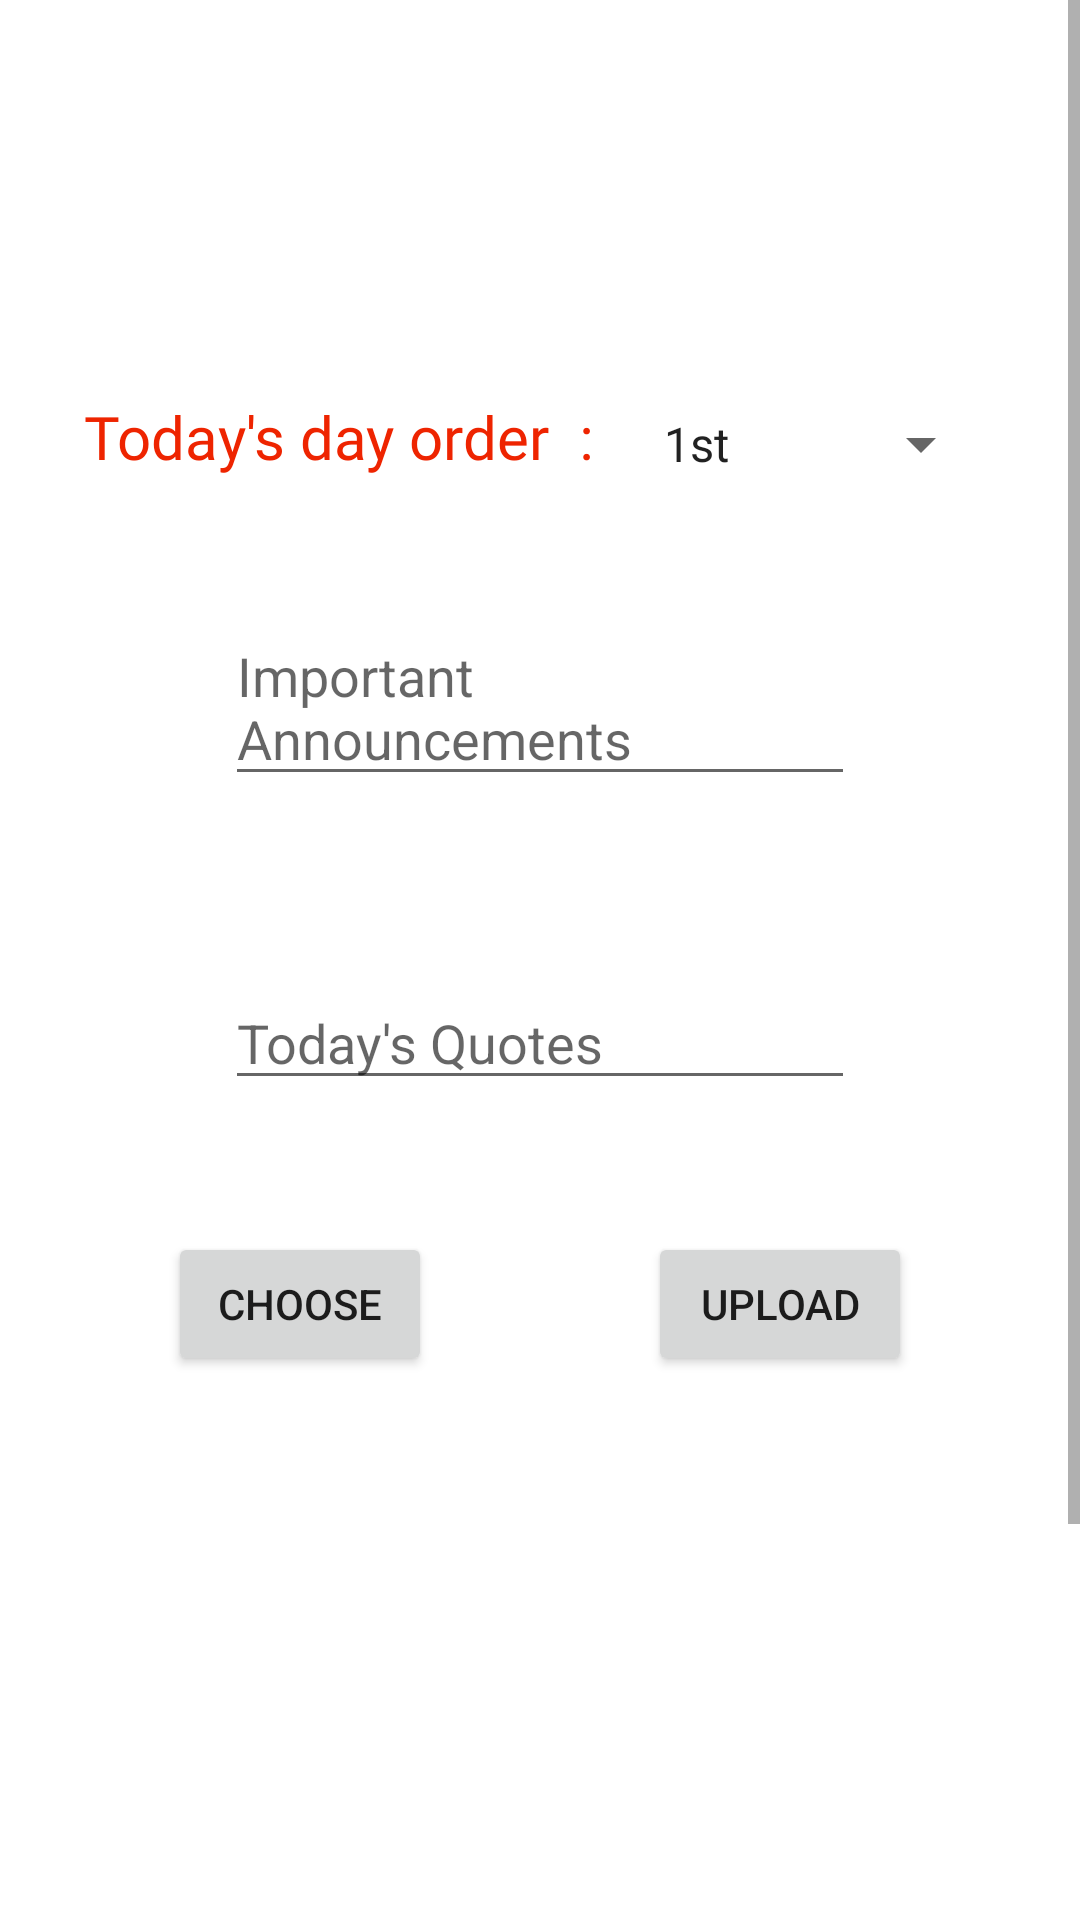

Here is an Android app screen rendered from its layout file. Give the layout XML and the strings, colors and styles it references.
<!-- AndroidManifest.xml: application theme Theme.TheNewCollege -->
<!-- res/layout/activity_office_admin_panel.xml -->
<?xml version="1.0" encoding="utf-8"?>
<ScrollView

    xmlns:android="http://schemas.android.com/apk/res/android"
    xmlns:app="http://schemas.android.com/apk/res-auto"
    xmlns:tools="http://schemas.android.com/tools"
    android:layout_width="match_parent"
    android:layout_height="wrap_content"
    android:fillViewport="true"
    tools:ignore="SpeakableTextPresentCheck"
    tools:layout_editor_absoluteX="1dp"
    tools:layout_editor_absoluteY="1dp">


<androidx.constraintlayout.widget.ConstraintLayout
    android:layout_width="match_parent"
    android:layout_height="match_parent"
    tools:context=".OfficeAdminPanel">

    

    <TextView
        android:id="@+id/tvdayorder"
        android:layout_width="wrap_content"
        android:layout_height="wrap_content"
        android:layout_marginStart="28dp"
        android:layout_marginTop="132dp"
        android:fontFamily="@font/aldrich"
        android:text="Today's day order  :"
        android:textAllCaps="false"
        android:textColor="#EE2400"
        android:textSize="20sp"
        app:layout_constraintStart_toStartOf="parent"
        app:layout_constraintTop_toTopOf="parent" />

    <Spinner
        android:id="@+id/spnrdayorder"
        android:layout_width="wrap_content"
        android:layout_height="wrap_content"
        android:layout_marginTop="124dp"
        android:contentDescription="@string/appbar_scrolling_view_behavior"
        android:drawSelectorOnTop="true"
        android:entries="@array/spinnerItems"
        android:minHeight="48dp"
        android:spinnerMode="dropdown"
        app:layout_constraintEnd_toEndOf="parent"
        app:layout_constraintHorizontal_bias="0.346"
        app:layout_constraintStart_toEndOf="@+id/tvdayorder"
        app:layout_constraintTop_toTopOf="parent" />


    <EditText
        android:id="@+id/emtimpoan"
        android:layout_width="wrap_content"
        android:layout_height="wrap_content"
        android:layout_marginTop="44dp"
        android:ems="10"
        android:gravity="start|top"
        android:hint="Important Announcements"
        android:inputType="textMultiLine"
        android:singleLine="false"
        app:layout_constraintEnd_toEndOf="parent"
        app:layout_constraintStart_toStartOf="parent"
        app:layout_constraintTop_toBottomOf="@+id/tvdayorder" />

    <EditText
        android:id="@+id/ettq"
        android:layout_width="wrap_content"
        android:layout_height="wrap_content"
        android:layout_marginTop="60dp"
        android:ems="10"
        android:hint="Today's Quotes"
        android:inputType="textPersonName"
        app:layout_constraintEnd_toEndOf="@+id/emtimpoan"
        app:layout_constraintHorizontal_bias="0.0"
        app:layout_constraintStart_toStartOf="@+id/emtimpoan"
        app:layout_constraintTop_toBottomOf="@+id/emtimpoan" />

    <Button
        android:id="@+id/btnoa"
        android:layout_width="wrap_content"
        android:layout_height="wrap_content"
        android:text="Submit"
        app:layout_constraintBottom_toBottomOf="parent"
        app:layout_constraintEnd_toEndOf="@+id/imageView3"
        app:layout_constraintHorizontal_bias="0.527"
        app:layout_constraintStart_toStartOf="@+id/imageView3"
        app:layout_constraintTop_toBottomOf="@+id/imageView3"
        app:layout_constraintVertical_bias="0.89" />

    <ImageView
        android:id="@+id/imageView3"
        android:layout_width="wrap_content"
        android:layout_height="wrap_content"
        android:layout_marginTop="128dp"
        app:layout_constraintEnd_toEndOf="parent"
        app:layout_constraintHorizontal_bias="0.498"
        app:layout_constraintStart_toStartOf="parent"
        app:layout_constraintTop_toBottomOf="@+id/ettq"
        tools:srcCompat="@tools:sample/avatars" />

    <Button
        android:id="@+id/btnChoose"
        android:layout_width="0dp"
        android:layout_height="wrap_content"
        android:layout_marginStart="56dp"
        android:layout_marginTop="44dp"
        android:layout_weight="1"
        android:text="Choose"
        app:layout_constraintStart_toStartOf="parent"
        app:layout_constraintTop_toBottomOf="@+id/ettq" />

    <Button
        android:id="@+id/btnUpload"
        android:layout_width="0dp"
        android:layout_height="wrap_content"
        android:layout_marginTop="44dp"
        android:layout_marginEnd="56dp"
        android:layout_weight="1"
        android:text="Upload"
        app:layout_constraintEnd_toEndOf="parent"
        app:layout_constraintTop_toBottomOf="@+id/ettq" />

    <Space
        android:layout_width="81dp"
        android:layout_height="29dp"
        app:layout_constraintBottom_toBottomOf="parent"
        app:layout_constraintEnd_toEndOf="parent"
        app:layout_constraintStart_toStartOf="parent"
        app:layout_constraintTop_toBottomOf="@+id/btnoa" />

</androidx.constraintlayout.widget.ConstraintLayout>
</ScrollView>
<!-- resources referenced by this layout -->
<resources>
  <string-array name="spinnerItems">
          <item>1st</item>
          <item>2nd</item>
          <item>3rd</item>
              <item>4th</item>
          <item>5th</item>
          <item>6th</item>
          <item>Holiday</item>
      </string-array>
  <style name="Theme.TheNewCollege" parent="Theme.MaterialComponents.Light.DarkActionBar">
          <item name="android:forceDarkAllowed" tools:targetApi="q">false</item>
  
          
          <item name="colorPrimary">@color/purple_500</item>
          <item name="colorPrimaryVariant">@color/purple_700</item>
          <item name="colorOnPrimary">@color/white</item>
          
          <item name="colorSecondary">@color/teal_200</item>
          <item name="colorSecondaryVariant">@color/teal_700</item>
          <item name="colorOnSecondary">@color/black</item>
          
          <item name="android:statusBarColor">?attr/colorPrimaryVariant</item>
          <item name="android:windowAnimationStyle">@style/CustomActivityAnimation</item>
          
      </style>
  <color name="purple_500">#FF3385</color>
  <color name="purple_700">#FF3385</color>
  <color name="white">#FFFFFF</color>
  <color name="teal_200">#FF03DAC5</color>
  <color name="teal_700">#FF018786</color>
  <color name="black">#FF000000</color>
  <style name="CustomActivityAnimation" parent="@android:style/Animation.Activity">
          <item name="android:activityOpenEnterAnimation">@anim/slide_in_right</item>
          <item name="android:activityOpenExitAnimation">@anim/slide_out_left</item>
          <item name="android:activityCloseEnterAnimation">@anim/slide_in_left</item>
          <item name="android:activityCloseExitAnimation">@anim/slide_out_right</item>
      </style>
</resources>
